The GitHub repository cyakooo/Karapoodle contains a labelled image folder "karaage_poodle_small" with 2 categories: karaage, poodle. Examples follow, each with its label.

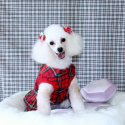
Label: poodle

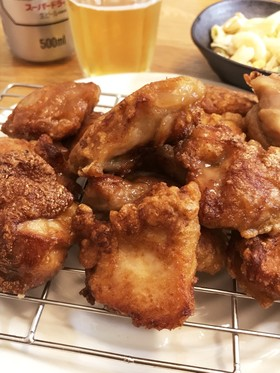
Label: karaage

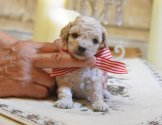
Label: poodle

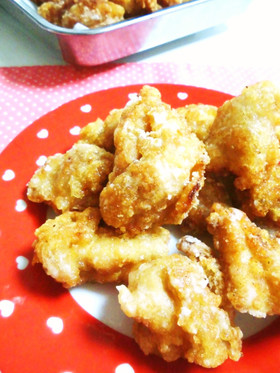
Label: karaage

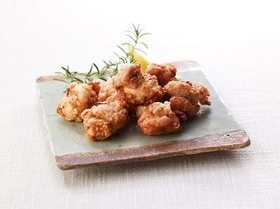
Label: karaage

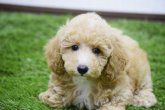
Label: poodle
